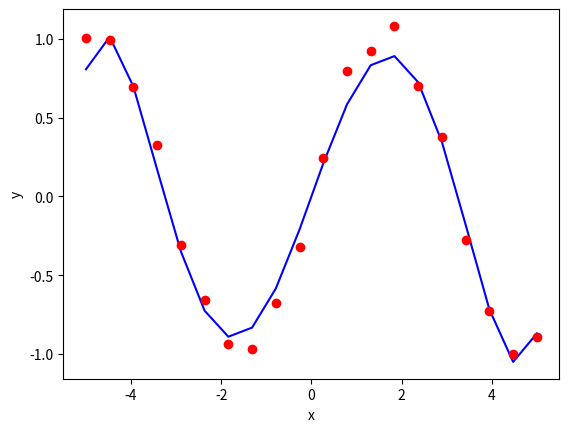

The script that saved this image:
import numpy as np
import matplotlib.pyplot as plt
import scipy.optimize as opt


def compute_cost(theta, X, y):
    # 计算非正则项的代价函数
    inner = np.power((X @ theta.T) - y, 2)
    return np.sum(inner) / (2 * X.shape[0])


def compute_cost_regularization(theta, X, y, lm):
    # 计算正则项的代价函数
    inner = np.power((X @ theta.T) - y, 2) + lm * (theta * theta)
    return np.sum(inner) / (2 * X.shape[0])


def gradient(theta, X, y):
    # 求一个多项式函数的梯度
    temp = (X @ theta.T - y).T @ X / X.shape[0]
    return temp


def dimension(data, dim):
    # 由于是多项式的线性拟合，对数据进行处理
    data = data[None, :]
    data = np.vstack((np.ones_like(data), data)).T
    for i in range(2, dim):
        data = np.insert(data, data.shape[1], np.power(data[:, 1], i), axis=1)
    return data


def armijo_backtrack(theta, X, y, grad, alpha):
    c = 0.3
    now = compute_cost(theta, X, y)
    next_v = compute_cost(theta - alpha * grad, X, y)
    count = 30
    while next_v < now:
        alpha = alpha * 2
        next_v = compute_cost(theta - alpha * grad, X, y)
        count = count - 1
        if count == 0:
            break
    count = 50
    while next_v > now - c * alpha * np.dot(grad, grad.T):
        alpha = alpha / 2
        next_v = compute_cost(theta - alpha * grad, X, y)
        count = count - 1
        if count == 0:
            break
    return alpha


def normal_equ(X, y, max_exp, regularization, lm):
    # 正规方程法，如果regularization为0，则是没有惩罚项的正规矩阵。如果是1，则是带有惩罚项的正规矩阵
    y = y.reshape(len(y), 1)
    X = dimension(X, max_exp)
    theta = np.zeros(max_exp)
    theta = theta.reshape(1, len(theta))

    reg_matrix = np.identity(max_exp)
    reg_matrix[0, 0] = 0
    lm = 1e-4

    if regularization == 1:
        theta = (np.linalg.pinv(X.T @ X - lm * reg_matrix) @ X.T @ y).T  # 正则化
        print(compute_cost_regularization(theta, X, y, lm))
    else:
        theta = (np.linalg.pinv(X.T @ X) @ X.T @ y).T  # 非正则化
        print(compute_cost(theta, X, y))

    X_pred = np.linspace(-5, 5, 24)
    Y_pred = theta @ dimension(X_pred, max_exp).T

    plt.plot(X_pred, Y_pred[0, :])
    plt.plot(X[:, 1], y, 'ro')
    plt.show()


def gradient_descent(X, y, alpha, threshold, max_exp, regularization, lm):
    # 梯度下降法，如果regularization为0，则是无正则项的梯度下降，
    # 如果为1，则为惩罚项系数为lm的带有正则项的梯度下降
    X = dimension(X, max_exp)
    y = y.reshape(len(y), 1)
    theta = np.zeros(max_exp)
    theta = theta[None, :]
    cnt = 0
    count = [cnt]

    if regularization == 1:
        cost_last = compute_cost_regularization(theta, X, y, lm)
        cost = [cost_last]
        while True:
            cnt = cnt + 1
            count.append(cnt)
            print(cost_last)
            grad = gradient(theta, X, y)
            alpha = armijo_backtrack(theta, X, y, grad, alpha)
            theta = (1 - (alpha * lm / X.shape[0])) * theta - alpha * grad  # 正则化
            cost_now = compute_cost_regularization(theta, X, y, lm)
            cost.append(cost_now)
            if cost_last - cost_now < threshold:
                break
            cost_last = cost_now
    else:
        cost_last = compute_cost(theta, X, y)
        cost = [cost_last]
        while True:
            cnt = cnt + 1
            count.append(cnt)
            print(cost_last)
            grad = gradient(theta, X, y)
            alpha = armijo_backtrack(theta, X, y, grad, alpha)
            theta = theta - alpha * grad  # 非正则化
            cost_now = compute_cost(theta, X, y)
            cost.append(cost_now)
            if cost_last - cost_now < threshold:
                break
            cost_last = cost_now

    X_pred = np.linspace(-5, 5, 100)
    Y_pred = theta @ dimension(X_pred, max_exp).T

    plt.figure()
    plt.xlabel('x')
    plt.ylabel('y')
    plt.plot(X_pred, Y_pred[0, :])
    plt.plot(X[:, 1], y, "ro")
    plt.grid(True)

    plt.figure()
    plt.xlabel('iterations')
    plt.ylabel('cost function')
    plt.plot(count, cost)
    plt.show()


def conjugate_gradient(X, y, max_exp, lm):
    # 共轭梯度法
    X = dimension(X, max_exp)
    y = y.reshape((len(y), 1))
    Q = X.T @ X + lm * np.eye(X.shape[1])
    theta = np.zeros((max_exp, 1))
    grad = X.T @ X @ theta - X.T @ y + lm * theta
    r = -grad
    p = r
    for i in range(max_exp):
        pdm = (r.T.dot(r)) / (p.T.dot(Q).dot(p))
        r_prev = r
        theta = theta + pdm * p
        r = r - (pdm * Q).dot(p)
        beta = (r.T.dot(r)) / (r_prev.T.dot(r_prev))
        p = r + beta * p
    ratio = np.poly1d(theta[::-1].reshape(max_exp))
    X_real = np.linspace(-5, 5, 20)
    Y_real = np.sin(X_real) + np.random.randn(X_real.shape[0]) * 0.05
    Y_fit = ratio(X_real)
    plt.plot(X_real, Y_fit, 'b', label='fit_result')
    plt.plot(X_real, Y_real, 'ro', label='real_data')
    plt.xlabel('x')
    plt.ylabel('y')
    plt.show()


def main():
    noise = 0.05
    X = np.linspace(-5, 5, 24)
    y = np.sin(X) + np.random.randn(X.shape[0]) * noise
    alpha = 1e-2
    threshold = 1e-8
    max_exp = 5
    lm = 1e-3
    # gradient_descent(X, y, alpha, threshold, max_exp + 1, 0, lm)  # 梯度下降法
    # normal_equ(X, y, max_exp + 1, 0, lm)                            # 正规方程法

    conjugate_gradient(X, y, max_exp + 1, lm)                       # 共轭梯度法


if __name__ == '__main__':
    main()
